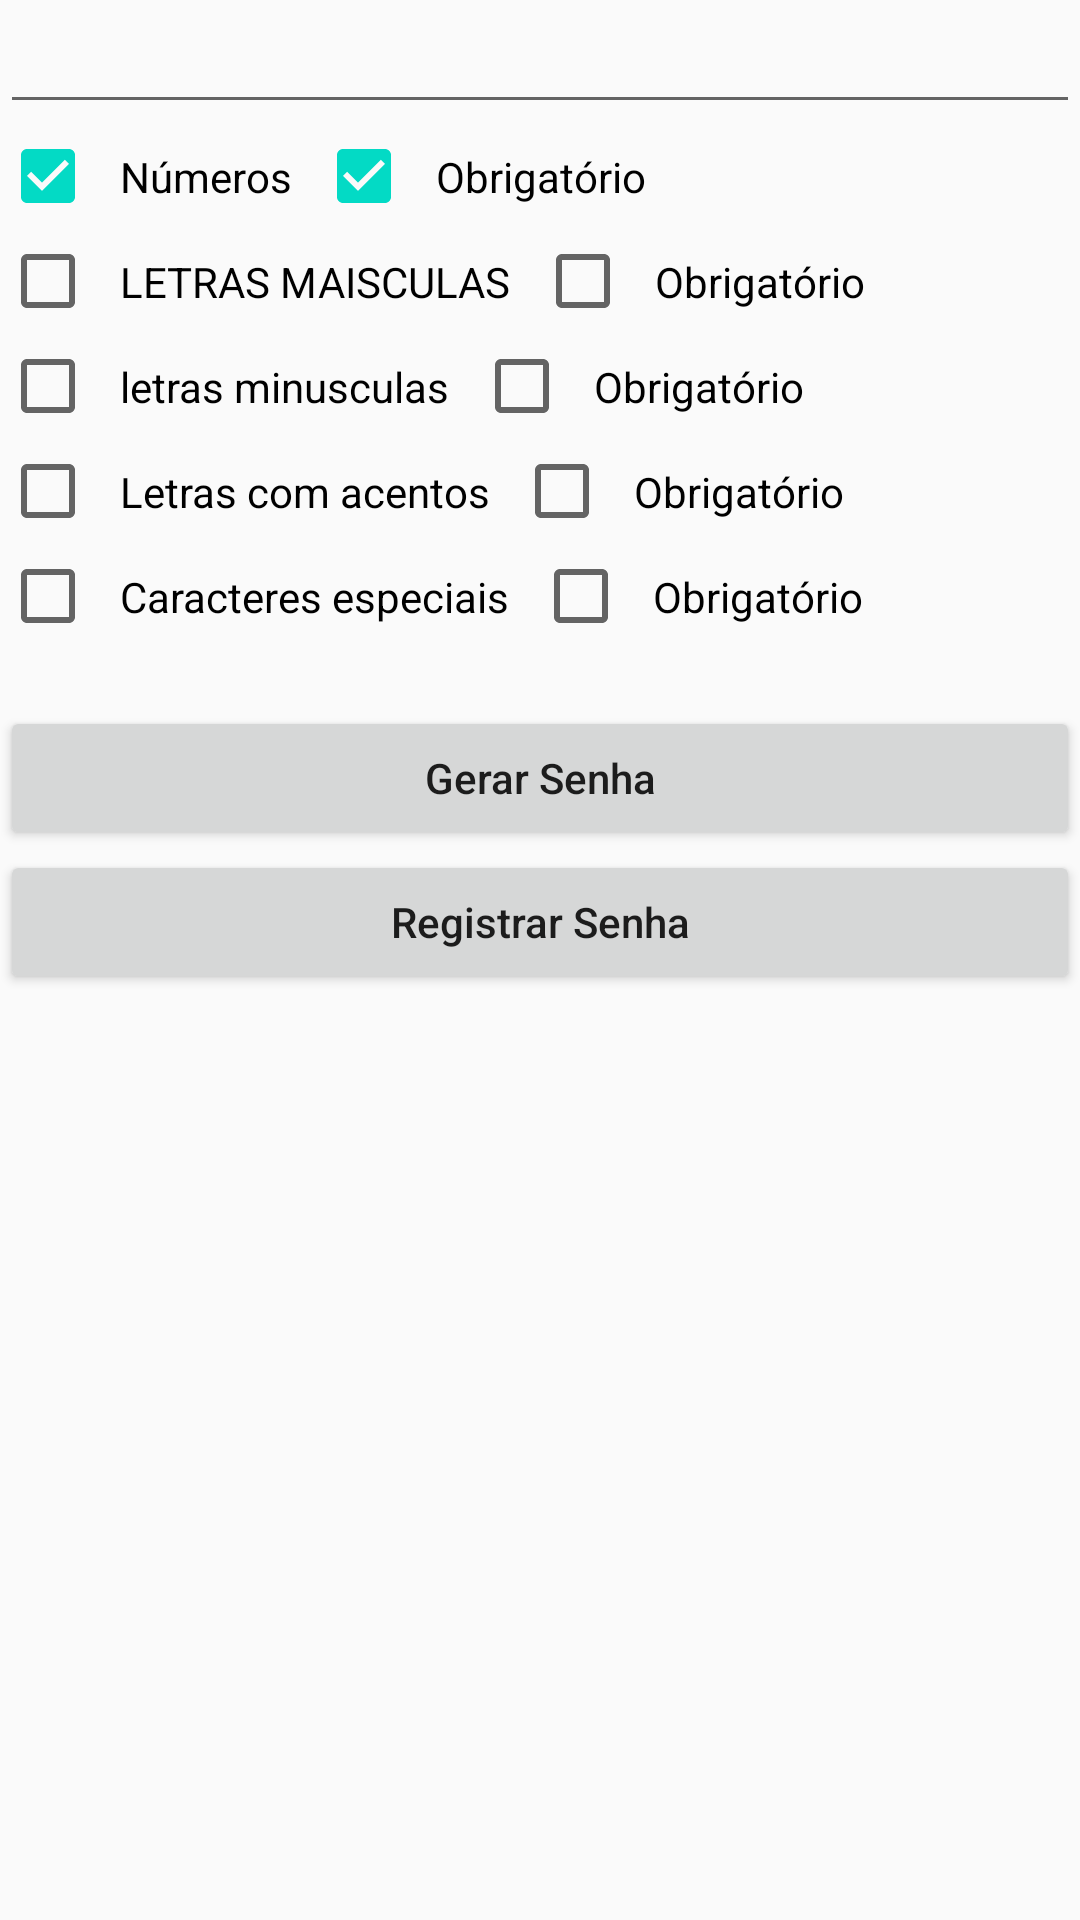

Layout XML and referenced resources for this Android screen:
<!-- AndroidManifest.xml: application theme AppTheme -->
<!-- res/layout/activity_main.xml -->
<?xml version="1.0" encoding="utf-8"?>
<ScrollView xmlns:android="http://schemas.android.com/apk/res/android"
    xmlns:tools="http://schemas.android.com/tools"
    android:id="@+id/content"
    android:layout_width="match_parent"
    android:layout_height="match_parent"
    tools:context=".ui.generatepassword.MainActivity">

    <LinearLayout
        android:layout_width="match_parent"
        android:layout_height="wrap_content"
        android:orientation="vertical">


        <EditText
            android:id="@+id/edtLength"
            style="@style/EditTextNumber" />

        <LinearLayout
            android:layout_width="match_parent"
            android:layout_height="wrap_content"
            android:orientation="horizontal">

            <CheckBox
                android:id="@+id/checkNumbers"
                style="@style/CheckBox"
                android:checked="true"
                android:text="@string/option_numbers" />

            <CheckBox
                android:id="@+id/checkRequiredNumbers"
                style="@style/CheckBox"
                android:checked="true"
                android:text="@string/option_required" />
        </LinearLayout>

        <LinearLayout
            android:layout_width="match_parent"
            android:layout_height="wrap_content"
            android:orientation="horizontal">

            <CheckBox
                android:id="@+id/checkUpperCase"
                style="@style/CheckBox"
                android:text="@string/option_upper" />

            <CheckBox
                android:id="@+id/checkRequiredUpperCase"
                style="@style/CheckBox"
                android:text="@string/option_required" />
        </LinearLayout>

        <LinearLayout
            android:layout_width="match_parent"
            android:layout_height="wrap_content"
            android:orientation="horizontal">

            <CheckBox
                android:id="@+id/checkLowerCase"
                style="@style/CheckBox"
                android:text="@string/option_lower" />

            <CheckBox
                android:id="@+id/checkRequiredLowerCase"
                style="@style/CheckBox"
                android:text="@string/option_required" />
        </LinearLayout>

        <LinearLayout
            android:layout_width="match_parent"
            android:layout_height="wrap_content"
            android:orientation="horizontal">

            <CheckBox
                android:id="@+id/checkAccent"
                style="@style/CheckBox"
                android:text="@string/option_accents" />

            <CheckBox
                android:id="@+id/checkRequiredAccent"
                style="@style/CheckBox"
                android:text="@string/option_required" />
        </LinearLayout>

        <LinearLayout
            android:layout_width="match_parent"
            android:layout_height="wrap_content"
            android:orientation="horizontal">

            <CheckBox
                android:id="@+id/checkSpecial"
                style="@style/CheckBox"
                android:text="@string/option_special" />

            <CheckBox
                android:id="@+id/checkRequiredSpecial"
                style="@style/CheckBox"
                android:text="@string/option_required" />
        </LinearLayout>

        <TextView
            android:id="@+id/txtPassword"
            style="@style/EditText" />

        <androidx.appcompat.widget.AppCompatButton
            android:id="@+id/btnGeneratePassword"
            style="@style/Button"
            android:text="@string/action_generate" />

        <androidx.appcompat.widget.AppCompatButton
            android:id="@+id/btnGenerateRegister"
            style="@style/Button"
            android:text="@string/action_register_password" />
    </LinearLayout>
</ScrollView>
<!-- resources referenced by this layout -->
<resources>
  <string name="action_generate">Gerar Senha</string>
  <string name="action_register_password">Registrar Senha</string>
  <string name="option_accents">Letras com acentos</string>
  <string name="option_lower">letras minusculas</string>
  <string name="option_numbers">Números</string>
  <string name="option_required">Obrigatório</string>
  <string name="option_special">Caracteres especiais</string>
  <string name="option_upper">LETRAS MAISCULAS</string>
  <style name="Button">
          <item name="android:layout_width">match_parent</item>
          <item name="android:layout_height">wrap_content</item>
          <item name="android:textAllCaps">false</item>
      </style>
  <style name="CheckBox">
          <item name="android:layout_width">wrap_content</item>
          <item name="android:layout_height">wrap_content</item>
          <item name="android:padding">8dp</item>
      </style>
  <style name="EditText">
          <item name="android:layout_width">match_parent</item>
          <item name="android:layout_height">wrap_content</item>
      </style>
  <style name="EditTextNumber">
          <item name="android:layout_width">match_parent</item>
          <item name="android:layout_height">wrap_content</item>
          <item name="android:inputType">number</item>
      </style>
  <style name="AppTheme" parent="Theme.AppCompat.Light.DarkActionBar">
          
          <item name="colorPrimary">@color/colorPrimary</item>
          <item name="colorPrimaryDark">@color/colorPrimaryDark</item>
          <item name="colorAccent">@color/colorAccent</item>
      </style>
  <color name="colorPrimary">#6200EE</color>
  <color name="colorPrimaryDark">#3700B3</color>
  <color name="colorAccent">#03DAC5</color>
</resources>
